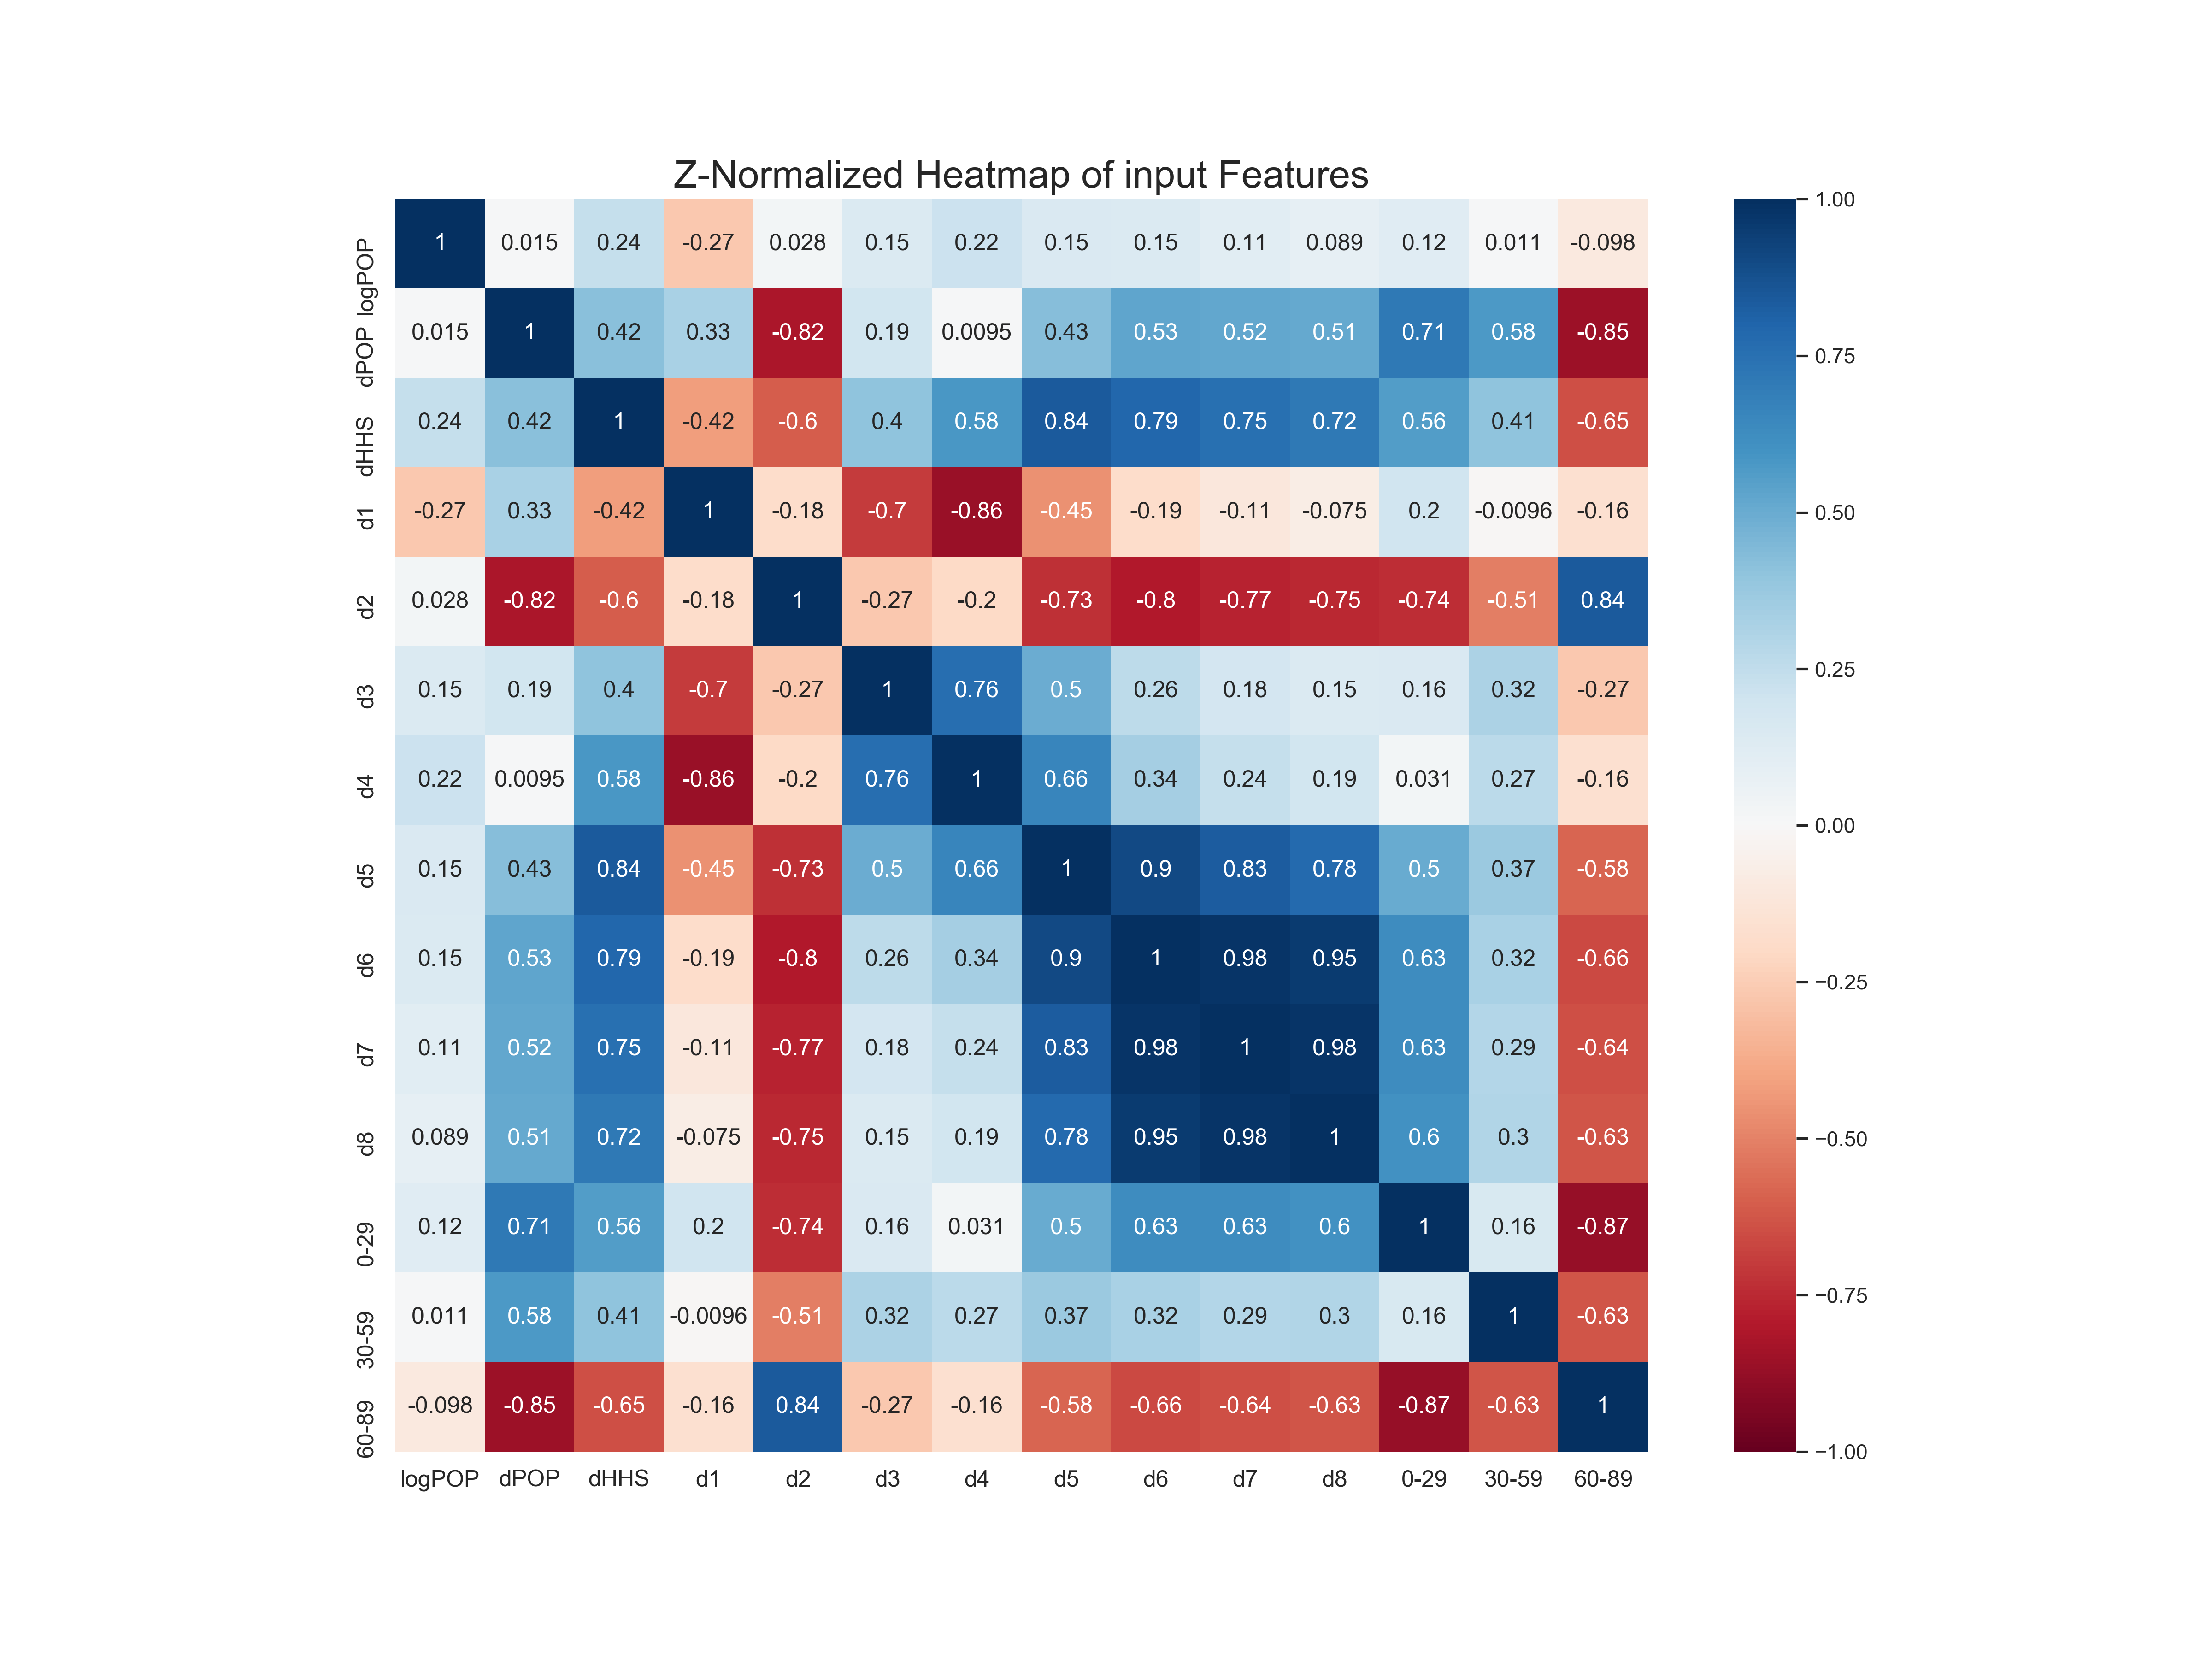

Source data for this figure (header and first rows):
, logPOP, dPOP, dHHS, d1, d2, d3, d4, d5, d6, d7, d8, 0-29, 30-59, 60-89
logPOP, 1.0, 0.01506, 0.2378, -0.2704, 0.02785, 0.1469, 0.2151, 0.1529, 0.1463, 0.113, 0.08919, 0.1201, 0.01113, -0.09793
dPOP, 0.01506, 1.0, 0.4185, 0.3276, -0.8168, 0.1915, 0.009466, 0.4254, 0.5253, 0.5161, 0.5121, 0.7122, 0.5768, -0.8519
dHHS, 0.2378, 0.4185, 1.0, -0.4169, -0.6044, 0.4047, 0.5803, 0.8379, 0.7898, 0.7533, 0.7164, 0.5588, 0.406, -0.6476
d1, -0.2704, 0.3276, -0.4169, 1.0, -0.1837, -0.7016, -0.8599, -0.4547, -0.1854, -0.1146, -0.07459, 0.1978, -0.009568, -0.1569
d2, 0.02785, -0.8168, -0.6044, -0.1837, 1.0, -0.2664, -0.1989, -0.7343, -0.7999, -0.7706, -0.7507, -0.7379, -0.5139, 0.8406
d3, 0.1469, 0.1915, 0.4047, -0.7016, -0.2664, 1.0, 0.7609, 0.4983, 0.264, 0.1802, 0.1464, 0.1551, 0.3197, -0.2692
d4, 0.2151, 0.009466, 0.5803, -0.8599, -0.1989, 0.7609, 1.0, 0.6577, 0.3404, 0.2421, 0.1895, 0.03124, 0.27, -0.158
d5, 0.1529, 0.4254, 0.8379, -0.4547, -0.7343, 0.4983, 0.6577, 1.0, 0.9002, 0.8296, 0.7788, 0.5008, 0.3691, -0.5814
d6, 0.1463, 0.5253, 0.7898, -0.1854, -0.7999, 0.264, 0.3404, 0.9002, 1.0, 0.9804, 0.9533, 0.6303, 0.3206, -0.6591
d7, 0.113, 0.5161, 0.7533, -0.1146, -0.7706, 0.1802, 0.2421, 0.8296, 0.9804, 1.0, 0.9812, 0.631, 0.2909, -0.6444
d8, 0.08919, 0.5121, 0.7164, -0.07459, -0.7507, 0.1464, 0.1895, 0.7788, 0.9533, 0.9812, 1.0, 0.6043, 0.3016, -0.6291
0-29, 0.1201, 0.7122, 0.5588, 0.1978, -0.7379, 0.1551, 0.03124, 0.5008, 0.6303, 0.631, 0.6043, 1.0, 0.1605, -0.8699
30-59, 0.01113, 0.5768, 0.406, -0.009568, -0.5139, 0.3197, 0.27, 0.3691, 0.3206, 0.2909, 0.3016, 0.1605, 1.0, -0.6256
60-89, -0.09793, -0.8519, -0.6476, -0.1569, 0.8406, -0.2692, -0.158, -0.5814, -0.6591, -0.6444, -0.6291, -0.8699, -0.6256, 1.0
